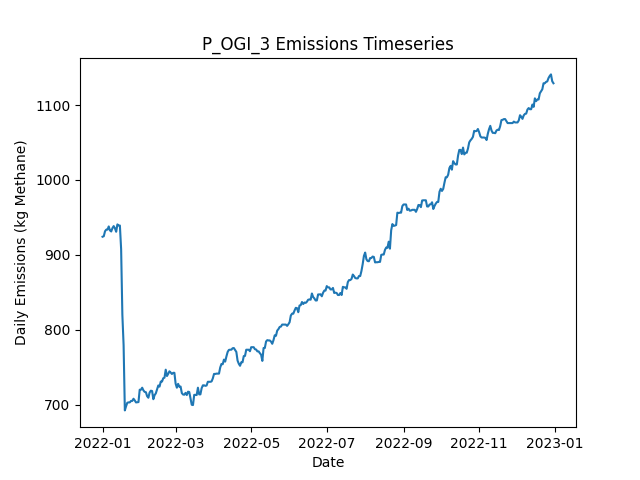

The table this chart was drawn from, first rows:
Date, Daily Emissions (Kg Methane), Daily Mitigable Emissions (Kg Methane), Daily Non-Mitigable Emissions (Kg Methan…, Daily Cost ($), Active Leaks, New Leaks, Leaks Repaired, Leaks Naturally Repaired, Leaks Tagged, Daily Repair Cost ($), Daily Natural Repair Cost ($), OGI_mdl_high Deployment Cost ($), OGI_mdl_high Sites flagged for Follow-Up, OGI_mdl_high Leaks tagged for repair, OGI_mdl_high Sites Visited, OGI_mdl_high Travel Time (Minutes), OGI_mdl_high Survey Time (Minutes)
2022-01-01, 924.1, 570.2, 353.9, 2876, 366, 366, 0, 0, 7, 0.00000, 0.00000, 2876, , 7, 3, 180, 300
2022-01-02, 924.8, 570.2, 354.6, 2876, 367, 1, 0, 0, 21, 0.00000, 0.00000, 2876, , 21, 3, 180, 360
2022-01-03, 931.4, 572.9, 358.5, 2876, 370, 3, 0, 0, 13, 0.00000, 0.00000, 2876, , 13, 3, 180, 300
2022-01-04, 933.6, 581, 352.7, 2876, 371, 3, 0, 1, 24, 0.00000, 200, 2876, , 24, 3, 180, 360
2022-01-05, 933.6, 581, 352.7, 0.00000, 371, 0, 0, 0, 0, 0.00000, 0.00000, 0.00000, , 0, 0, 0, 0
2022-01-06, 937.9, 585.2, 352.7, 0.00000, 373, 2, 0, 0, 0, 0.00000, 0.00000, 0.00000, , 0, 0, 0, 0
2022-01-07, 932.5, 579.9, 352.7, 0.00000, 371, 0, 0, 2, 0, 0.00000, 400, 0.00000, , 0, 0, 0, 0
2022-01-08, 931.2, 578.3, 352.9, 0.00000, 371, 1, 0, 1, 0, 0.00000, 200, 0.00000, , 0, 0, 0, 0
2022-01-09, 935.7, 582.8, 352.9, 0.00000, 372, 1, 0, 0, 0, 0.00000, 0.00000, 0.00000, , 0, 0, 0, 0
2022-01-10, 938.3, 585.4, 352.9, 0.00000, 373, 1, 0, 0, 0, 0.00000, 0.00000, 0.00000, , 0, 0, 0, 0
2022-01-11, 935.4, 582.8, 352.7, 0.00000, 371, 0, 0, 1, 0, 0.00000, 200, 0.00000, , 0, 0, 0, 0
2022-01-12, 930.8, 580.1, 350.7, 0.00000, 369, 0, 0, 1, 0, 0.00000, 200, 0.00000, , 0, 0, 0, 0
2022-01-13, 940.6, 589.9, 350.7, 0.00000, 372, 3, 0, 0, 0, 0.00000, 0.00000, 0.00000, , 0, 0, 0, 0
2022-01-14, 939.1, 592.4, 346.8, 0.00000, 371, 3, 0, 2, 0, 0.00000, 400, 0.00000, , 0, 0, 0, 0
2022-01-15, 939.1, 592.4, 346.8, 0.00000, 371, 0, 0, 0, 0, 0.00000, 0.00000, 0.00000, , 0, 0, 0, 0
2022-01-16, 907.6, 561.8, 345.9, 1600, 360, 0, 8, 1, 0, 1600, 200, 0.00000, , 0, 0, 0, 0
2022-01-17, 819.8, 473.9, 345.9, 3400, 343, 0, 17, 0, 0, 3400, 0.00000, 0.00000, , 0, 0, 0, 0
2022-01-18, 779.3, 431, 348.3, 1600, 336, 2, 8, 1, 0, 1600, 200, 0.00000, , 0, 0, 0, 0
2022-01-19, 692.2, 335, 357.2, 3800, 319, 2, 19, 0, 0, 3800, 0.00000, 0.00000, , 0, 0, 0, 0
2022-01-20, 697.8, 340.5, 357.2, 0.00000, 319, 1, 0, 1, 0, 0.00000, 200, 0.00000, , 0, 0, 0, 0
2022-01-21, 702.4, 343.2, 359.2, 0.00000, 321, 2, 0, 0, 0, 0.00000, 0.00000, 0.00000, , 0, 0, 0, 0
2022-01-22, 702.9, 343.2, 359.6, 0.00000, 322, 1, 0, 0, 0, 0.00000, 0.00000, 0.00000, , 0, 0, 0, 0
2022-01-23, 702.9, 343.2, 359.6, 0.00000, 322, 0, 0, 0, 0, 0.00000, 0.00000, 0.00000, , 0, 0, 0, 0
2022-01-24, 704.8, 343.2, 361.6, 0.00000, 323, 1, 0, 0, 0, 0.00000, 0.00000, 0.00000, , 0, 0, 0, 0
2022-01-25, 704.8, 343.2, 361.6, 0.00000, 323, 0, 0, 0, 0, 0.00000, 0.00000, 0.00000, , 0, 0, 0, 0
2022-01-26, 707.7, 346.1, 361.6, 0.00000, 323, 1, 0, 1, 0, 0.00000, 200, 0.00000, , 0, 0, 0, 0
2022-01-27, 705.5, 343.9, 361.6, 0.00000, 324, 2, 0, 1, 0, 0.00000, 200, 0.00000, , 0, 0, 0, 0
2022-01-28, 702.8, 341.2, 361.6, 0.00000, 323, 1, 0, 2, 0, 0.00000, 400, 0.00000, , 0, 0, 0, 0
2022-01-29, 703, 341.4, 361.6, 0.00000, 324, 1, 0, 0, 0, 0.00000, 0.00000, 0.00000, , 0, 0, 0, 0
2022-01-30, 703.3, 341.7, 361.6, 0.00000, 325, 1, 0, 0, 0, 0.00000, 0.00000, 0.00000, , 0, 0, 0, 0
2022-01-31, 719.8, 358.2, 361.6, 0.00000, 327, 2, 0, 0, 0, 0.00000, 0.00000, 0.00000, , 0, 0, 0, 0
2022-02-01, 719.8, 358.2, 361.6, 0.00000, 327, 0, 0, 0, 0, 0.00000, 0.00000, 0.00000, , 0, 0, 0, 0
2022-02-02, 722.5, 360.9, 361.6, 0.00000, 328, 2, 0, 1, 0, 0.00000, 200, 0.00000, , 0, 0, 0, 0
2022-02-03, 718.9, 358.2, 360.7, 0.00000, 325, 0, 0, 1, 0, 0.00000, 200, 0.00000, , 0, 0, 0, 0
2022-02-04, 716.9, 356.4, 360.5, 0.00000, 324, 1, 0, 1, 0, 0.00000, 200, 0.00000, , 0, 0, 0, 0
2022-02-05, 716.5, 356, 360.5, 0.00000, 323, 1, 0, 2, 0, 0.00000, 400, 0.00000, , 0, 0, 0, 0
2022-02-06, 711.1, 350.6, 360.5, 0.00000, 321, 0, 0, 2, 0, 0.00000, 400, 0.00000, , 0, 0, 0, 0
2022-02-07, 709.1, 348.6, 360.5, 0.00000, 319, 0, 0, 2, 0, 0.00000, 400, 0.00000, , 0, 0, 0, 0
2022-02-08, 716, 348.6, 367.5, 0.00000, 319, 1, 0, 0, 0, 0.00000, 0.00000, 0.00000, , 0, 0, 0, 0
2022-02-09, 718.5, 351, 367.5, 0.00000, 319, 1, 0, 1, 0, 0.00000, 200, 0.00000, , 0, 0, 0, 0
2022-02-10, 718.1, 351.5, 366.6, 0.00000, 318, 1, 0, 0, 0, 0.00000, 0.00000, 0.00000, , 0, 0, 0, 0
2022-02-11, 707.1, 348.8, 358.3, 0.00000, 316, 0, 0, 1, 0, 0.00000, 200, 0.00000, , 0, 0, 0, 0
2022-02-12, 712.5, 354.2, 358.3, 0.00000, 318, 3, 0, 0, 0, 0.00000, 0.00000, 0.00000, , 0, 0, 0, 0
2022-02-13, 714.9, 356.6, 358.3, 0.00000, 318, 1, 0, 1, 0, 0.00000, 200, 0.00000, , 0, 0, 0, 0
2022-02-14, 720.1, 363.8, 356.3, 0.00000, 319, 3, 0, 1, 0, 0.00000, 200, 0.00000, , 0, 0, 0, 0
2022-02-15, 725.5, 369.1, 356.3, 0.00000, 321, 2, 0, 0, 0, 0.00000, 0.00000, 0.00000, , 0, 0, 0, 0
2022-02-16, 723.9, 369.1, 354.8, 0.00000, 321, 1, 0, 0, 0, 0.00000, 0.00000, 0.00000, , 0, 0, 0, 0
2022-02-17, 730.7, 377.4, 353.3, 0.00000, 322, 2, 0, 0, 0, 0.00000, 0.00000, 0.00000, , 0, 0, 0, 0
2022-02-18, 730.7, 377.4, 353.3, 0.00000, 322, 1, 0, 1, 0, 0.00000, 200, 0.00000, , 0, 0, 0, 0
2022-02-19, 735.1, 381.9, 353.3, 0.00000, 323, 2, 0, 0, 0, 0.00000, 0.00000, 0.00000, , 0, 0, 0, 0
2022-02-20, 735.9, 384.6, 351.3, 0.00000, 323, 2, 0, 1, 0, 0.00000, 200, 0.00000, , 0, 0, 0, 0
2022-02-21, 746.6, 387, 359.6, 0.00000, 324, 2, 0, 1, 0, 0.00000, 200, 0.00000, , 0, 0, 0, 0
2022-02-22, 738.1, 386.8, 351.3, 0.00000, 322, 0, 0, 1, 0, 0.00000, 200, 0.00000, , 0, 0, 0, 0
2022-02-23, 741, 389.7, 351.3, 0.00000, 324, 2, 0, 0, 0, 0.00000, 0.00000, 0.00000, , 0, 0, 0, 0
2022-02-24, 744.3, 392.4, 352, 0.00000, 326, 2, 0, 0, 0, 0.00000, 0.00000, 0.00000, , 0, 0, 0, 0
2022-02-25, 742.8, 390.8, 352, 0.00000, 325, 0, 0, 1, 0, 0.00000, 200, 0.00000, , 0, 0, 0, 0
2022-02-26, 740.8, 390.8, 350, 0.00000, 324, 0, 0, 0, 0, 0.00000, 0.00000, 0.00000, , 0, 0, 0, 0
2022-02-27, 742.4, 392.4, 350, 0.00000, 325, 1, 0, 0, 0, 0.00000, 0.00000, 0.00000, , 0, 0, 0, 0
2022-02-28, 742.4, 392.4, 350, 0.00000, 325, 0, 0, 0, 0, 0.00000, 0.00000, 0.00000, , 0, 0, 0, 0
2022-03-01, 727.8, 386.8, 341.1, 0.00000, 321, 0, 0, 3, 0, 0.00000, 600, 0.00000, , 0, 0, 0, 0
... 305 more rows
